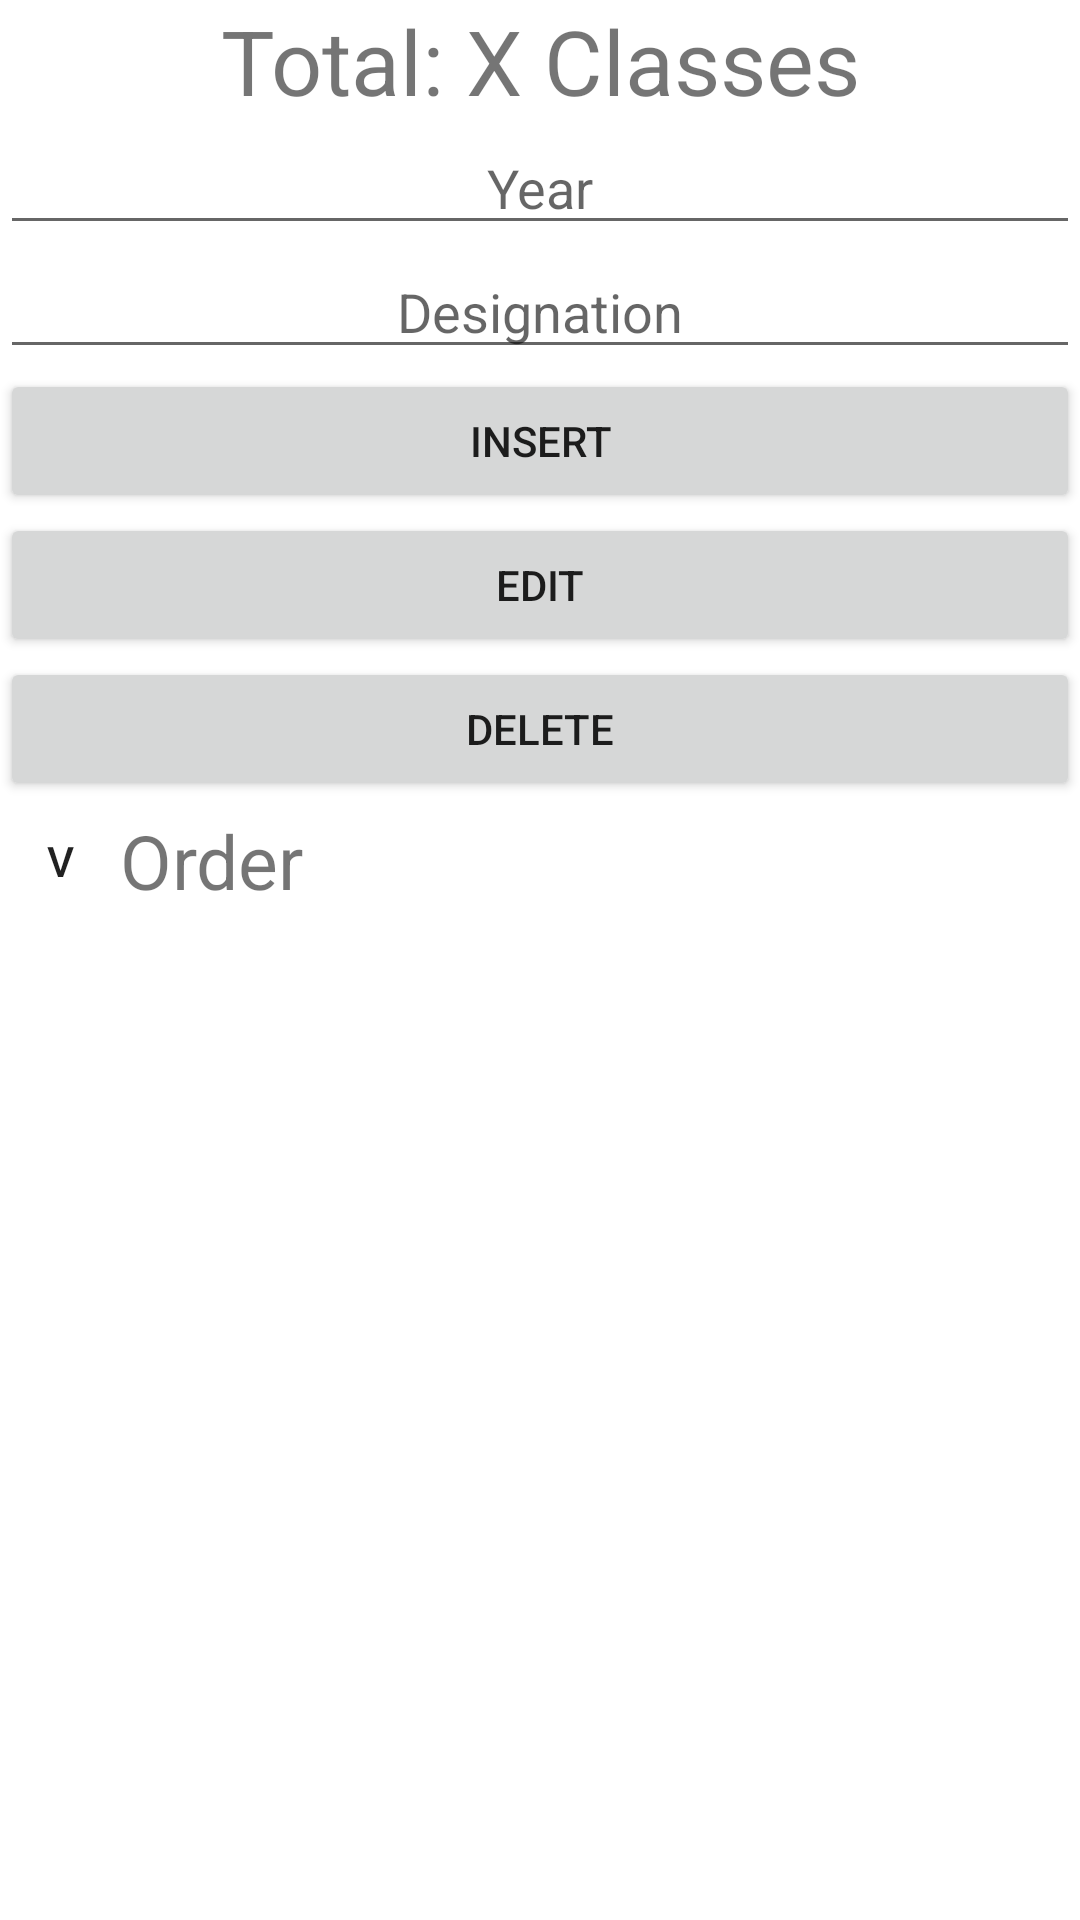

Android layout source for this screen:
<!-- AndroidManifest.xml: application theme Theme.GuitarClasses -->
<!-- res/layout/fragment_classes.xml -->
<?xml version="1.0" encoding="utf-8"?>
<LinearLayout xmlns:android="http://schemas.android.com/apk/res/android"
    xmlns:app="http://schemas.android.com/apk/res-auto"
    xmlns:tools="http://schemas.android.com/tools"
    android:layout_width="match_parent"
    android:layout_height="match_parent"
    android:orientation="vertical"
    tools:context=".ui.classes.ClassesFragment">


    <TextView
        android:id="@+id/text_contador"
        android:layout_width="match_parent"
        android:layout_height="wrap_content"
        android:gravity="center"
        android:text="Total: X Classes"
        android:textSize="30sp" />


    <EditText
        android:id="@+id/edit_yearClass"
        android:layout_width="match_parent"
        android:layout_height="wrap_content"
        android:gravity="center"
        android:hint="Year" />

    <EditText
        android:id="@+id/edit_designationClass"
        android:layout_width="match_parent"
        android:layout_height="wrap_content"
        android:gravity="center"
        android:hint="Designation" />

    <Button
        android:id="@+id/button_insertTurma"
        android:layout_width="match_parent"
        android:layout_height="wrap_content"
        android:text="Insert" />

    <Button
        android:id="@+id/button_editTurma"
        android:layout_width="match_parent"
        android:layout_height="wrap_content"
        android:text="Edit" />

    <Button
        android:id="@+id/button_deleteTurma"
        android:layout_width="match_parent"
        android:layout_height="wrap_content"
        android:text="Delete" />

    <LinearLayout
        android:layout_width="wrap_content"
        android:layout_height="wrap_content"
        android:gravity="center"
        android:orientation="horizontal">

        <Button
            android:id="@+id/buttonSort"
            android:layout_width="20dp"
            android:layout_height="20dp"
            android:layout_margin="10dp"
            android:layout_marginTop="16dp"
            android:background="@drawable/round_button"
            android:text="V" />

        <TextView
            android:id="@+id/textView"
            android:layout_width="wrap_content"
            android:layout_height="wrap_content"
            android:layout_weight="1"
            android:textSize="25dp"
            android:text="Order" />


    </LinearLayout>


    <ListView
        android:id="@+id/list_viewTurma"
        android:layout_width="match_parent"
        android:layout_height="wrap_content"
        android:layout_marginBottom="60dp"
        android:scrollbarAlwaysDrawVerticalTrack="true"
        android:scrollbarStyle="outsideOverlay" />

</LinearLayout>
<!-- resources referenced by this layout -->
<resources>
  <style name="Theme.GuitarClasses" parent="Theme.MaterialComponents.DayNight.DarkActionBar">
          
          <item name="colorPrimary">@color/purple_500</item>
          <item name="colorPrimaryVariant">@color/purple_700</item>
          <item name="colorOnPrimary">@color/white</item>
          
          <item name="colorSecondary">@color/teal_200</item>
          <item name="colorSecondaryVariant">@color/teal_700</item>
          <item name="colorOnSecondary">@color/black</item>
          
          <item name="android:statusBarColor">?attr/colorPrimaryVariant</item>
          
      </style>
  <!-- not gathered from this repository: default colours our renderer supplied (Android Studio template values) -->
  <color name="purple_500">#FF6200EE</color>
  <color name="purple_700">#FF3700B3</color>
  <color name="teal_200">#FF03DAC5</color>
  <color name="teal_700">#FF018786</color>
  <color name="black">#FF000000</color>
  <color name="white">#FFFFFFFF</color>
</resources>
